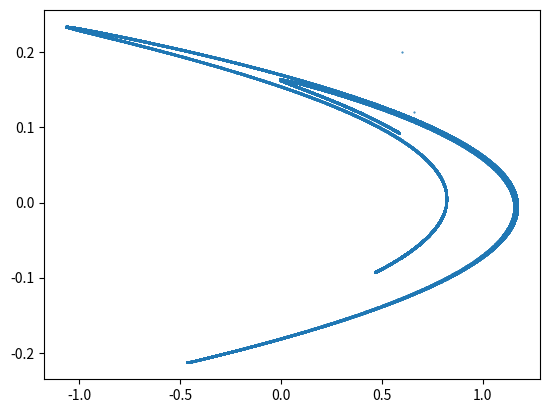

Python code for this plot:
#Henon studied this fractal while solving a problem about stars orbiting their galactic centre
import matplotlib.pyplot as plt


x = 0.6 #x must not be bigger than 1
y = 0.2
x_cor = []
y_cor = []
for i in range(100000):
    x_cor.append(x)
    y_cor.append(y)
    o_x = x
    x = 1 - 1.5 * (x ** 2) + y #a = 1.4
    y = 0.2 * o_x #b = 0.3

plt.plot(x_cor, y_cor, linestyle='', marker='.', markersize=1)
plt.show()
